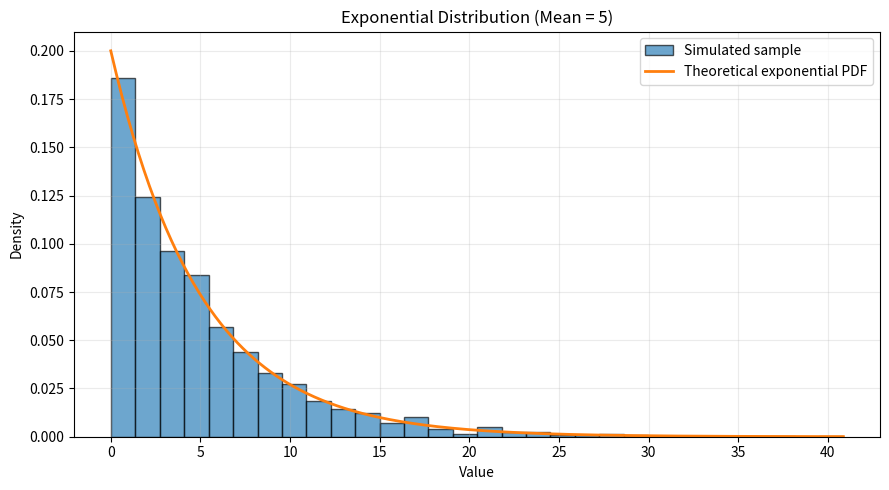
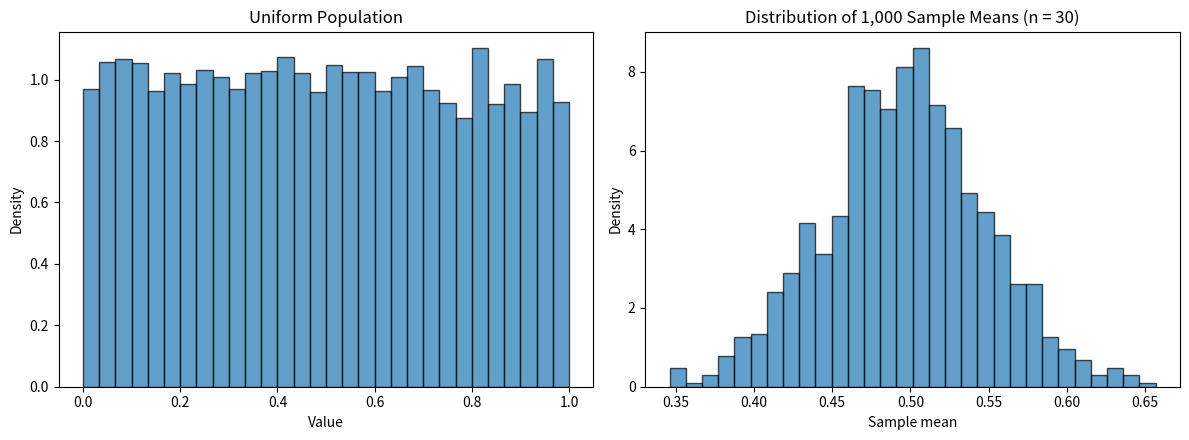

These figures' Python source, in order:
import random

random.seed(42)  # Reproducible results

# A. Coin toss simulation
tosses = []
for _ in range(10_000):
    tosses.append(random.choice(["Heads", "Tails"]))

heads_count = tosses.count("Heads")
tails_count = tosses.count("Tails")
print("Coin tosses: 10,000")
print(f"Heads: {heads_count}; experimental probability = {heads_count / len(tosses):.4f}")
print(f"Tails: {tails_count}; experimental probability = {tails_count / len(tosses):.4f}")

# B. Roll two fair dice and estimate P(sum = 7)
dice_trials = 10_000
sum_seven_count = 0
for _ in range(dice_trials):
    die1 = random.randint(1, 6)
    die2 = random.randint(1, 6)
    if die1 + die2 == 7:
        sum_seven_count += 1

print(f"\nTwo-dice trials: {dice_trials}")
print(f"Sum of 7 count: {sum_seven_count}")
print(f"Experimental P(sum = 7): {sum_seven_count / dice_trials:.4f}")
print(f"Theoretical P(sum = 7): {6 / 36:.4f}")

def estimate_at_least_one_six(number_of_trials=10_000):
    successful_trials = 0
    for _ in range(number_of_trials):
        got_six = False
        for _ in range(10):
            if random.randint(1, 6) == 6:
                got_six = True
                break
        if got_six:
            successful_trials += 1
    return successful_trials / number_of_trials

estimated_probability = estimate_at_least_one_six()
theoretical_probability = 1 - (5 / 6) ** 10
print(f"Estimated probability: {estimated_probability:.4f}")
print(f"Theoretical probability: {theoretical_probability:.4f}")

from collections import Counter

random.seed(43)
bag = ["Red"] * 5 + ["Green"] * 7 + ["Blue"] * 8
number_of_pairs = 100_000
pairs = []

for _ in range(number_of_pairs):
    previous_color = random.choice(bag)
    current_color = random.choice(bag)  # replacement means each draw has the same probabilities
    pairs.append((previous_color, current_color))

previous_blue = sum(1 for prev, curr in pairs if prev == "Blue")
current_red = sum(1 for prev, curr in pairs if curr == "Red")
blue_then_red = sum(1 for prev, curr in pairs if prev == "Blue" and curr == "Red")

p_a = current_red / number_of_pairs
p_b = previous_blue / number_of_pairs
p_a_and_b = blue_then_red / number_of_pairs
p_a_given_b = blue_then_red / previous_blue if previous_blue else float("nan")

# P(B|A): among pairs whose current draw is red, fraction with previous draw blue
p_b_given_a = blue_then_red / current_red if current_red else float("nan")
bayes_estimate = (p_b_given_a * p_a / p_b) if p_b else float("nan")

print(f"Estimated P(current red | previous blue): {p_a_given_b:.4f}")
print(f"Estimated P(current red): {p_a:.4f}")
print(f"Estimated P(previous blue): {p_b:.4f}")
print(f"Estimated P(previous blue and current red): {p_a_and_b:.4f}")
print(f"Bayes theorem estimate P(A|B): {bayes_estimate:.4f}")
print("Theoretical P(current red | previous blue):", 5 / 20)
print("\nThe two estimates should be close, with small differences due to random sampling.")

import numpy as np

np.random.seed(42)
values = [1, 2, 3]
probabilities = [0.25, 0.35, 0.40]
sample = np.random.choice(values, size=1000, p=probabilities)

print("First 20 observations:", sample[:20])
print(f"Empirical mean: {np.mean(sample):.4f}")
print(f"Empirical variance: {np.var(sample):.4f}")
print(f"Empirical standard deviation: {np.std(sample):.4f}")

theoretical_mean = sum(x * p for x, p in zip(values, probabilities))
theoretical_variance = sum(p * (x - theoretical_mean) ** 2 for x, p in zip(values, probabilities))
print(f"Theoretical mean: {theoretical_mean:.4f}")
print(f"Theoretical variance: {theoretical_variance:.4f}")

import matplotlib.pyplot as plt

np.random.seed(42)
mean_value = 5
exponential_sample = np.random.exponential(scale=mean_value, size=2000)

x = np.linspace(0, exponential_sample.max(), 400)
pdf = (1 / mean_value) * np.exp(-x / mean_value)

plt.figure(figsize=(9, 5))
plt.hist(exponential_sample, bins=30, density=True, alpha=0.65, edgecolor="black", label="Simulated sample")
plt.plot(x, pdf, linewidth=2, label="Theoretical exponential PDF")
plt.title("Exponential Distribution (Mean = 5)")
plt.xlabel("Value")
plt.ylabel("Density")
plt.legend()
plt.grid(alpha=0.25)
plt.tight_layout()
plt.show()

print(f"Sample mean (expected to be near 5): {np.mean(exponential_sample):.3f}")

np.random.seed(42)

population = np.random.uniform(low=0, high=1, size=10_000)
number_of_samples = 1000
sample_size = 30
sample_matrix = np.random.choice(population, size=(number_of_samples, sample_size), replace=True)
sample_means = sample_matrix.mean(axis=1)

fig, axes = plt.subplots(1, 2, figsize=(12, 4.5))

axes[0].hist(population, bins=30, density=True, edgecolor="black", alpha=0.7)
axes[0].set_title("Uniform Population")
axes[0].set_xlabel("Value")
axes[0].set_ylabel("Density")

axes[1].hist(sample_means, bins=30, density=True, edgecolor="black", alpha=0.7)
axes[1].set_title("Distribution of 1,000 Sample Means (n = 30)")
axes[1].set_xlabel("Sample mean")
axes[1].set_ylabel("Density")

plt.tight_layout()
plt.show()

print(f"Population mean: {np.mean(population):.4f}")
print(f"Mean of sample means: {np.mean(sample_means):.4f}")
print(f"Standard deviation of sample means: {np.std(sample_means):.4f}")
